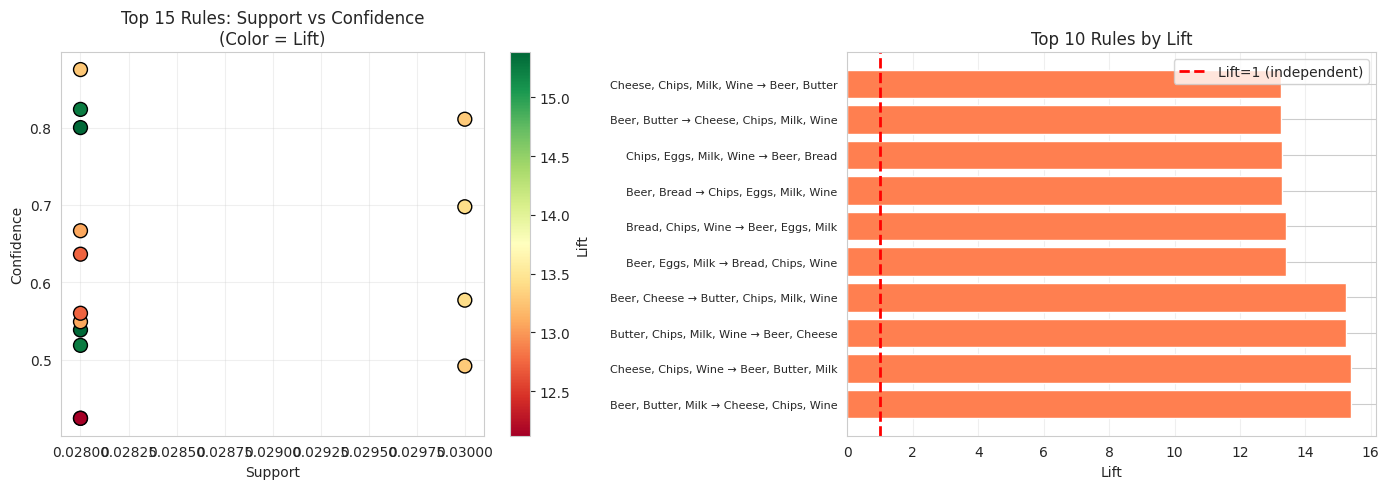
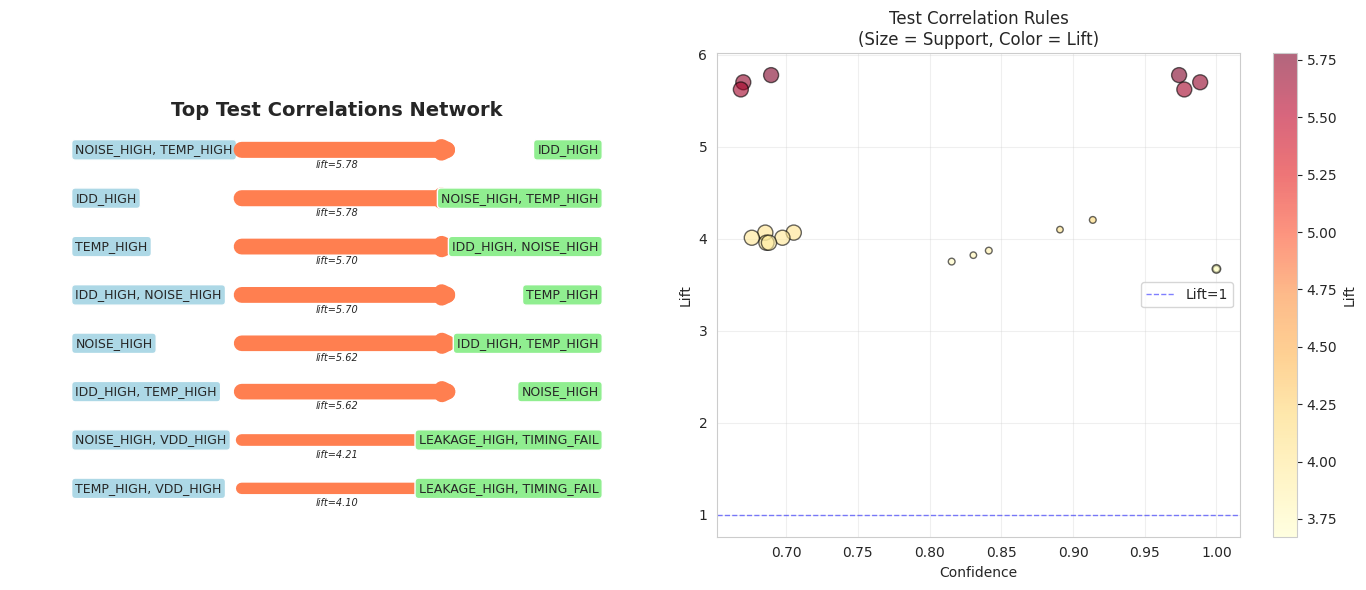

Write the Python code that produced these figures, in order. (Note: this script raises an exception after producing the figures.)
import numpy as np
import pandas as pd
import matplotlib.pyplot as plt
import seaborn as sns
from itertools import combinations, chain
from collections import defaultdict
sns.set_style('whitegrid')
np.random.seed(42)
class AprioriMiner:
    """Apriori algorithm for association rule mining."""
    
    def __init__(self, min_support=0.01, min_confidence=0.5, min_lift=1.0):
        self.min_support = min_support
        self.min_confidence = min_confidence
        self.min_lift = min_lift
        self.frequent_itemsets = []
        self.rules = []
        
    def fit(self, transactions):
        """Mine frequent itemsets and generate association rules."""
        self.transactions = [set(t) for t in transactions]
        self.n_transactions = len(transactions)
        
        # Generate frequent itemsets
        self.frequent_itemsets = self._apriori()
        
        # Generate rules
        self.rules = self._generate_rules()
        
        return self
    
    def _get_support(self, itemset):
        """Calculate support for an itemset."""
        count = sum(1 for t in self.transactions if itemset.issubset(t))
        return count / self.n_transactions
    
    def _get_frequent_1_itemsets(self):
        """Get frequent 1-itemsets."""
        item_counts = defaultdict(int)
        for transaction in self.transactions:
            for item in transaction:
                item_counts[frozenset([item])] += 1
        
        # Filter by min_support
        min_count = self.min_support * self.n_transactions
        frequent = {itemset: count/self.n_transactions 
                   for itemset, count in item_counts.items() 
                   if count >= min_count}
        return frequent
    
    def _generate_candidates(self, Lk_prev, k):
        """Generate k-itemset candidates from (k-1)-itemsets."""
        candidates = set()
        items_list = list(Lk_prev.keys())
        
        # Self-join: combine itemsets that differ by only 1 item
        for i in range(len(items_list)):
            for j in range(i+1, len(items_list)):
                union = items_list[i] | items_list[j]
                if len(union) == k:
                    candidates.add(union)
        
        return candidates
    
    def _prune(self, candidates, Lk_prev):
        """Prune candidates with infrequent subsets."""
        pruned = set()
        for candidate in candidates:


            # Check all (k-1) subsets
            subsets = [frozenset(s) for s in combinations(candidate, len(candidate)-1)]
            if all(subset in Lk_prev for subset in subsets):
                pruned.add(candidate)
        return pruned
    
    def _apriori(self):
        """Main Apriori algorithm."""
        # Start with 1-itemsets
        L1 = self._get_frequent_1_itemsets()
        all_frequent = [L1]
        
        k = 2
        Lk_prev = L1
        
        while Lk_prev:
            # Generate candidates
            candidates = self._generate_candidates(Lk_prev, k)
            
            # Prune
            candidates = self._prune(candidates, Lk_prev)
            
            # Calculate support and filter
            Lk = {}
            for itemset in candidates:
                support = self._get_support(itemset)
                if support >= self.min_support:
                    Lk[itemset] = support
            
            if Lk:
                all_frequent.append(Lk)
                Lk_prev = Lk
                k += 1
            else:
                break
        
        # Flatten all frequent itemsets
        frequent = {}
        for Lk in all_frequent:
            frequent.update(Lk)
        
        return frequent
    
    def _generate_rules(self):
        """Generate association rules from frequent itemsets."""
        rules = []
        
        for itemset, support_xy in self.frequent_itemsets.items():
            if len(itemset) < 2:
                continue
            
            # Generate all possible rules X -> Y
            for i in range(1, len(itemset)):
                for antecedent in combinations(itemset, i):
                    antecedent = frozenset(antecedent)
                    consequent = itemset - antecedent
                    
                    if antecedent in self.frequent_itemsets:
                        support_x = self.frequent_itemsets[antecedent]
                        confidence = support_xy / support_x
                        
                        if confidence >= self.min_confidence:
                            support_y = self._get_support(consequent)
                            lift = confidence / support_y if support_y > 0 else 0
                            
                            if lift >= self.min_lift:
                                rules.append({
                                    'antecedent': antecedent,
                                    'consequent': consequent,
                                    'support': support_xy,


                                    'confidence': confidence,
                                    'lift': lift
                                })
        
        return sorted(rules, key=lambda x: x['lift'], reverse=True)
print("✅ Apriori implementation complete!")
print("   - Support: Frequency of itemset")
print("   - Confidence: P(Y|X) for rule X→Y")
print("   - Lift: Correlation strength (>1 = positive)")


# Generate synthetic market basket data
products = ['Bread', 'Milk', 'Eggs', 'Cheese', 'Butter', 
            'Chips', 'Soda', 'Beer', 'Wine', 'Coffee']

transactions = []
for _ in range(1000):
    transaction = []
    
    # Common patterns
    if np.random.rand() < 0.3:  # Breakfast combo
        transaction.extend(['Bread', 'Milk', 'Eggs'])
    if np.random.rand() < 0.2:  # Dairy combo
        transaction.extend(['Milk', 'Cheese', 'Butter'])
    if np.random.rand() < 0.15:  # Snack combo
        transaction.extend(['Chips', 'Soda'])
    if np.random.rand() < 0.1:  # Party combo
        transaction.extend(['Beer', 'Wine', 'Chips'])
    
    # Random items
    n_random = np.random.randint(0, 3)
    transaction.extend(np.random.choice(products, n_random, replace=False))
    
    transactions.append(list(set(transaction)))  # Remove duplicates

print(f"Generated {len(transactions)} transactions")
print(f"Sample transactions:")
for i in range(3):
    print(f"  Transaction {i+1}: {transactions[i]}")

# Mine association rules
miner = AprioriMiner(min_support=0.02, min_confidence=0.3, min_lift=1.0)
miner.fit(transactions)

print(f"\n📊 Mining Results:")
print(f"   Frequent itemsets: {len(miner.frequent_itemsets)}")
print(f"   Association rules: {len(miner.rules)}")

# Display top rules
print("\n🔝 Top 10 Rules by Lift:")
print("-" * 80)
print(f"{'Antecedent':<20} {'Consequent':<20} {'Support':>10} {'Confidence':>12} {'Lift':>8}")
print("-" * 80)
for rule in miner.rules[:10]:
    ant_str = ', '.join(sorted(rule['antecedent']))
    cons_str = ', '.join(sorted(rule['consequent']))
    print(f"{ant_str:<20} {cons_str:<20} {rule['support']:>10.3f} "
          f"{rule['confidence']:>12.3f} {rule['lift']:>8.3f}")

# Visualize top rules
if len(miner.rules) > 0:
    top_rules = miner.rules[:15]
    
    fig, axes = plt.subplots(1, 2, figsize=(14, 5))
    
    # Plot 1: Confidence vs Support colored by Lift
    ax = axes[0]
    supports = [r['support'] for r in top_rules]
    confidences = [r['confidence'] for r in top_rules]
    lifts = [r['lift'] for r in top_rules]
    
    scatter = ax.scatter(supports, confidences, c=lifts, s=100, 
                        cmap='RdYlGn', edgecolors='black', linewidths=1)
    plt.colorbar(scatter, ax=ax, label='Lift')
    ax.set_xlabel('Support')
    ax.set_ylabel('Confidence')
    ax.set_title('Top 15 Rules: Support vs Confidence\n(Color = Lift)')
    ax.grid(True, alpha=0.3)
    
    # Plot 2: Lift bar chart
    ax = axes[1]
    rule_labels = [f"{', '.join(sorted(r['antecedent']))} → {', '.join(sorted(r['consequent']))}" 
                   for r in top_rules[:10]]
    lifts_top10 = [r['lift'] for r in top_rules[:10]]
    
    y_pos = np.arange(len(rule_labels))
    ax.barh(y_pos, lifts_top10, color='coral')
    ax.set_yticks(y_pos)
    ax.set_yticklabels(rule_labels, fontsize=8)
    ax.set_xlabel('Lift')
    ax.set_title('Top 10 Rules by Lift')
    ax.axvline(1.0, color='red', linestyle='--', linewidth=2, label='Lift=1 (independent)')
    ax.legend()
    ax.grid(True, alpha=0.3, axis='x')
    
    plt.tight_layout()
    plt.show()

# Generate semiconductor test failure data
np.random.seed(42)
tests = ['VDD_LOW', 'VDD_HIGH', 'IDD_HIGH', 'FREQ_LOW', 'FREQ_HIGH',
         'LEAKAGE_HIGH', 'TIMING_FAIL', 'POWER_HIGH', 'TEMP_HIGH', 'NOISE_HIGH']
devices = []
for device_id in range(5000):
    failed_tests = []
    
    # Failure mode 1: Process defect (voltage + leakage + timing)
    if np.random.rand() < 0.10:
        failed_tests.extend(['VDD_HIGH', 'LEAKAGE_HIGH', 'TIMING_FAIL'])
    
    # Failure mode 2: Frequency issue (freq + power)
    if np.random.rand() < 0.08:
        failed_tests.extend(['FREQ_LOW', 'POWER_HIGH'])
    
    # Failure mode 3: Thermal issue (temp + noise + idd)
    if np.random.rand() < 0.05:
        failed_tests.extend(['TEMP_HIGH', 'NOISE_HIGH', 'IDD_HIGH'])
    
    # Failure mode 4: Voltage droop (vdd_low + freq_low)
    if np.random.rand() < 0.07:
        failed_tests.extend(['VDD_LOW', 'FREQ_LOW'])
    
    # Random failures (noise)
    n_random = np.random.poisson(0.3)  # Low rate
    if n_random > 0:
        failed_tests.extend(np.random.choice(tests, min(n_random, 3), replace=False))
    
    devices.append(list(set(failed_tests)))  # Remove duplicates
# Filter devices with at least 1 failure
failed_devices = [d for d in devices if len(d) > 0]
print(f"📊 Test Failure Data:")
print(f"   Total devices: {len(devices)}")
print(f"   Devices with failures: {len(failed_devices)}")
print(f"   Failure rate: {len(failed_devices)/len(devices)*100:.1f}%")
print(f"\n   Sample failed devices:")
for i in range(3):
    print(f"     Device {i+1}: {failed_devices[i]}")
# Mine test correlations
miner_psv = AprioriMiner(min_support=0.02, min_confidence=0.5, min_lift=1.5)
miner_psv.fit(failed_devices)
print(f"\n🔍 Test Correlation Mining:")
print(f"   Frequent failure patterns: {len(miner_psv.frequent_itemsets)}")
print(f"   Strong correlation rules: {len(miner_psv.rules)}")
# Display top correlations
print("\n⚠️  Top 10 Test Correlations (High Lift):")
print("-" * 90)
print(f"{'If These Tests Fail':<30} {'Then This Fails':<20} {'Support':>10} {'Confidence':>12} {'Lift':>8}")
print("-" * 90)
for rule in miner_psv.rules[:10]:
    ant_str = ', '.join(sorted(rule['antecedent']))
    cons_str = ', '.join(sorted(rule['consequent']))
    print(f"{ant_str:<30} {cons_str:<20} {rule['support']:>10.3f} "
          f"{rule['confidence']:>12.3f} {rule['lift']:>8.3f}")
# Visualize
if len(miner_psv.rules) > 0:
    fig, axes = plt.subplots(1, 2, figsize=(14, 6))
    
    # Network graph of top correlations
    ax = axes[0]
    top_rules = miner_psv.rules[:8]
    


    # Create test frequency dict
    test_freq = defaultdict(int)
    for rule in top_rules:
        for test in rule['antecedent']:
            test_freq[test] += 1
        for test in rule['consequent']:
            test_freq[test] += 1
    
    # Simple visualization (could use networkx for better layout)
    ax.text(0.5, 0.9, 'Top Test Correlations Network', 
            ha='center', va='top', fontsize=14, fontweight='bold')
    y = 0.8
    for i, rule in enumerate(top_rules):
        ant = ', '.join(sorted(rule['antecedent']))
        cons = ', '.join(sorted(rule['consequent']))
        ax.text(0.1, y, ant, ha='left', va='center', fontsize=9, 
                bbox=dict(boxstyle='round', facecolor='lightblue'))
        ax.annotate('', xy=(0.7, y), xytext=(0.35, y),
                   arrowprops=dict(arrowstyle='->', lw=2*rule['lift'], color='coral'))
        ax.text(0.9, y, cons, ha='right', va='center', fontsize=9,
               bbox=dict(boxstyle='round', facecolor='lightgreen'))
        ax.text(0.5, y-0.02, f"lift={rule['lift']:.2f}", 
               ha='center', va='top', fontsize=7, style='italic')
        y -= 0.1
    ax.set_xlim(0, 1)
    ax.set_ylim(0, 1)
    ax.axis('off')
    
    # Confidence vs Lift scatter
    ax = axes[1]
    confidences = [r['confidence'] for r in miner_psv.rules[:20]]
    lifts = [r['lift'] for r in miner_psv.rules[:20]]
    supports = [r['support']*1000 for r in miner_psv.rules[:20]]  # Size by support
    
    scatter = ax.scatter(confidences, lifts, s=supports, alpha=0.6, 
                        c=lifts, cmap='YlOrRd', edgecolors='black', linewidths=1)
    plt.colorbar(scatter, ax=ax, label='Lift')
    ax.set_xlabel('Confidence')
    ax.set_ylabel('Lift')
    ax.set_title('Test Correlation Rules\n(Size = Support, Color = Lift)')
    ax.axhline(1.0, color='blue', linestyle='--', linewidth=1, alpha=0.5, label='Lift=1')
    ax.legend()
    ax.grid(True, alpha=0.3)
    
    plt.tight_layout()
    plt.show()
print("\n💡 Actionable Insights:")
print("   - High lift rules indicate systematic defects (common root cause)")
print("   - High confidence rules enable predictive test skipping")
print("   - Cluster correlated tests for efficient debug workflows")


from mlxtend.frequent_patterns import apriori, association_rules
from mlxtend.preprocessing import TransactionEncoder

# Convert transactions to one-hot encoded DataFrame
te = TransactionEncoder()
te_array = te.fit(failed_devices).transform(failed_devices)
df = pd.DataFrame(te_array, columns=te.columns_)

print("📊 One-Hot Encoded Data:")
print(df.head())
print(f"\nShape: {df.shape}")

# Mine frequent itemsets
frequent_itemsets = apriori(df, min_support=0.02, use_colnames=True)
print(f"\n🔍 Frequent Itemsets: {len(frequent_itemsets)}")
print(frequent_itemsets.head(10))

# Generate association rules
rules = association_rules(frequent_itemsets, metric='confidence', min_threshold=0.5)
rules = rules[rules['lift'] >= 1.5]  # Filter by lift
rules = rules.sort_values('lift', ascending=False)

print(f"\n⚡ Association Rules: {len(rules)}")
print("\nTop 10 Rules:")
print(rules[['antecedents', 'consequents', 'support', 'confidence', 'lift', 
             'leverage', 'conviction']].head(10).to_string())

# Visualize comparison
fig, axes = plt.subplots(1, 2, figsize=(14, 5))

# Confidence vs Lift (mlxtend)
ax = axes[0]
scatter = ax.scatter(rules['confidence'], rules['lift'], 
                     s=rules['support']*1000, alpha=0.6,
                     c=rules['lift'], cmap='RdYlGn', 
                     edgecolors='black', linewidths=1)
plt.colorbar(scatter, ax=ax, label='Lift')
ax.set_xlabel('Confidence')
ax.set_ylabel('Lift')
ax.set_title('mlxtend: Confidence vs Lift\n(Size = Support)')
ax.axhline(1.0, color='blue', linestyle='--', linewidth=1, alpha=0.5)
ax.grid(True, alpha=0.3)

# Leverage vs Conviction
ax = axes[1]
scatter = ax.scatter(rules['leverage'], rules['conviction'], 
                     s=rules['support']*1000, alpha=0.6,
                     c=rules['lift'], cmap='RdYlGn',
                     edgecolors='black', linewidths=1)
plt.colorbar(scatter, ax=ax, label='Lift')
ax.set_xlabel('Leverage')
ax.set_ylabel('Conviction')
ax.set_title('Advanced Metrics: Leverage vs Conviction\n(Higher = Stronger Rule)')
ax.grid(True, alpha=0.3)

plt.tight_layout()
plt.show()

print("\n✅ mlxtend Results:")
print(f"   - Frequent itemsets: {len(frequent_itemsets)}")
print(f"   - Association rules: {len(rules)}")
print(f"   - Implementation: Optimized C-based (10-100x faster)")
print(f"   - Additional metrics: leverage, conviction available")